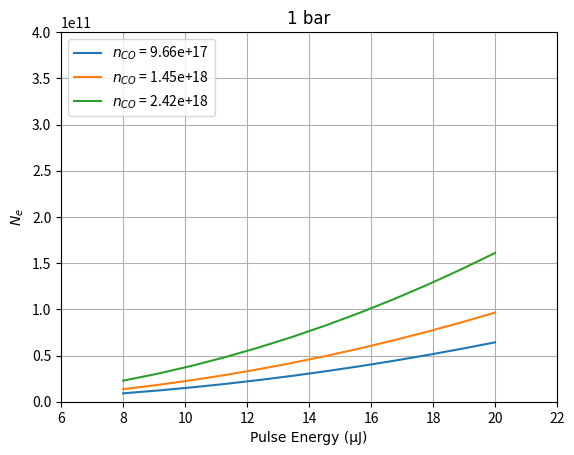
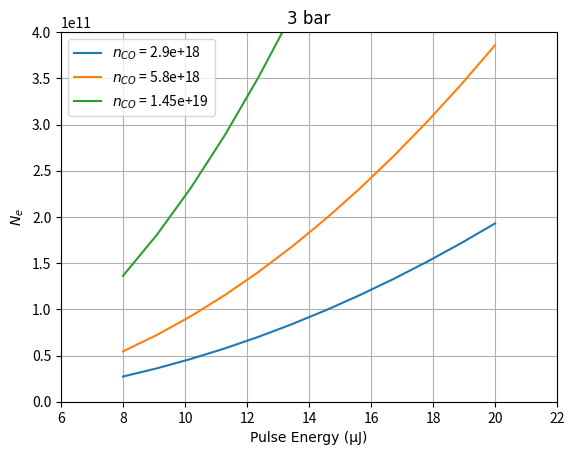
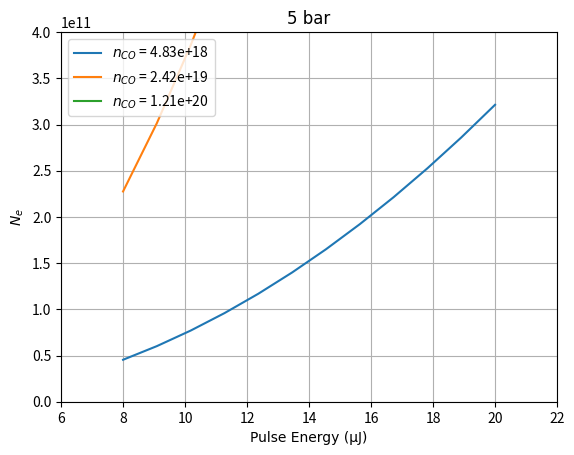

These charts were generated, in order, by the following Python code:
import numpy as np
from matplotlib import pyplot as plt
tnrfont = {'fontname':'Times New Roman'}


planck = 6.626e-34                  #J-s
pls_dur = 126e-15                      #s
rep_rate = 1000                           #Hz
l_area = 200e-4*0.24                   #cm^2
ph_lambd = 230.1e-9                  #m
c = 3e8                             #m/s
ph_freq = c/ph_lambd                    #Hz
l_linewidth = 200*c*100                   #Hz
cell_vol = np.pi/4*np.power(0.1,2)*10    #cm^3


k = 1.38e-23                        #Boltzmann Constant in SI
m = 28e-3/(6.023e23)            #Atom Mass (kg)

I_mod = np.exp(-0.011*12.7-0.138*2.5)
sig_0 = 1.5e-35
sig_2 = sig_0/(np.sqrt(np.pi)*l_linewidth)
sig_ion = 10e-18
sig_Q = 28.4e-16                    #Quenching cross section (cm^2)
a = 1/(24.3e-9)                             # s^-1


def get_w13(I,sig_2,P):
    return sig_2*np.power(I,2)

def get_q(I,sig_Q,n_percent,P):
    Q_N2 = 28.4e-16
    Q_CO = 37.53e-16
    return sig_Q*np.power(I,1)

def get_p_ion(I,sig_ion,n_percent,P):
    return sig_ion*np.power(I,1)


nCO = np.array(([[9.66e17,4], [1.45e18,6], [2.42e18,10]],[[2.9e18,4], [5.8e18,8], [1.45e19,20]],[[4.83e18,4], [2.42e19,20], [1.21e20,100]]))
P = [1,3,5]

ne_n_percent = [0,0,0] 
i = 0
for nCO_row in nCO[0:][:]:
    for nCO_obj in nCO_row:
        plt.figure(str(i+1))
        n_percent = nCO_obj[1]
        n = [nCO_obj[0]*cell_vol,0]  
        count = 0
        for E in np.linspace(8e-6, 20e-6, 12):
            ph_no = E/(planck*ph_freq)
            ph_I = ph_no/(l_area*pls_dur)
            w13 = get_w13(ph_I,sig_2,P[i])
            q = get_q(ph_I,sig_Q,n_percent,P[i])           
            p_ion = get_p_ion(ph_I,sig_ion, n_percent, P[i])
            
            A = w13 + q + p_ion + a
            K = (A+w13)/2 + 0.5*np.sqrt(np.power(A+w13,2)-4*w13*(p_ion+q))
            L = (A+w13)/2 - 0.5*np.sqrt(np.power(A+w13,2)-4*w13*(p_ion+q))
            n[1] = p_ion*n[0]/(p_ion+q)*(1+(L/(K-L))*np.exp(-K*pls_dur)-(K/(K-L))*np.exp(-L*pls_dur))

            if count == 0:
                n1 = [n[0]]
                ne = [n[1]]
                count += 1
            else:
                n1.append(n[0])
                ne.append(n[1])
            
               
        print("{:.3e}".format(ne[11]))
            
        plt.plot(np.linspace(8, 20, 12),ne, label = "$n_{CO}$ = " + str(nCO_obj[0]))
        
    
    plt.xlabel("Pulse Energy (μJ)", **tnrfont)
    plt.ylabel("$N_e$", **tnrfont)
    plt.xlim([6,22])
    plt.ylim([0,4e11])
    plt.grid(True)
    plt.title(str(P[i])+" bar",**tnrfont)
    plt.legend(loc = 2)
    i+=1

plt.show()
